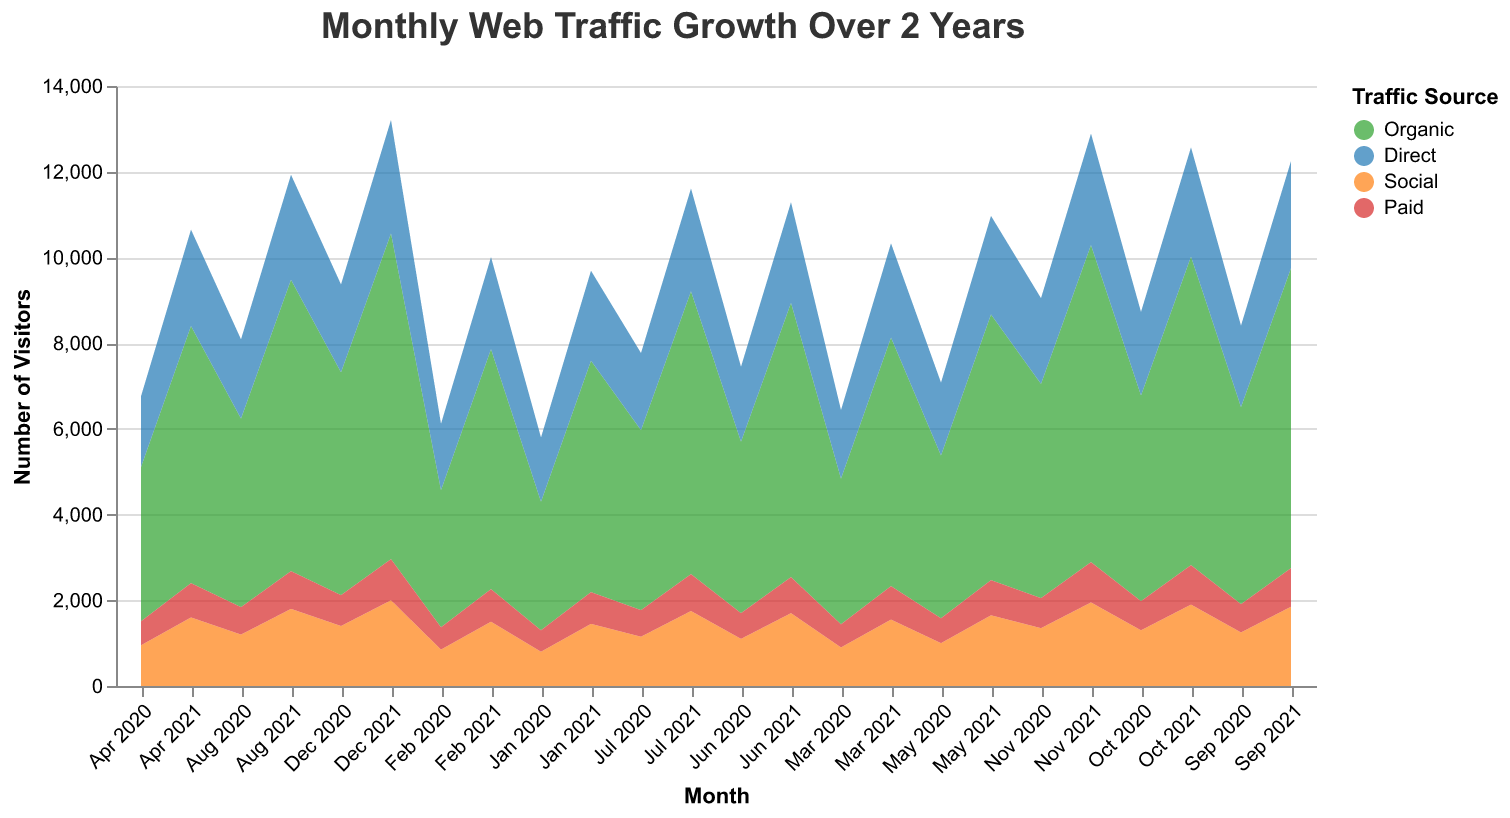

Source data for this figure (header and first rows):
Month, Organic, Direct, Social, Paid
Jan 2020, 3000, 1500, 800, 500
Feb 2020, 3200, 1550, 850, 520
Mar 2020, 3400, 1600, 900, 540
Apr 2020, 3600, 1650, 950, 560
May 2020, 3800, 1700, 1000, 580
Jun 2020, 4000, 1750, 1100, 600
Jul 2020, 4200, 1800, 1150, 620
Aug 2020, 4400, 1850, 1200, 640
Sep 2020, 4600, 1900, 1250, 660
Oct 2020, 4800, 1950, 1300, 680
Nov 2020, 5000, 2000, 1350, 700
Dec 2020, 5200, 2050, 1400, 720
Jan 2021, 5400, 2100, 1450, 740
Feb 2021, 5600, 2150, 1500, 760
Mar 2021, 5800, 2200, 1550, 780
Apr 2021, 6000, 2250, 1600, 800
May 2021, 6200, 2300, 1650, 820
Jun 2021, 6400, 2350, 1700, 840
Jul 2021, 6600, 2400, 1750, 860
Aug 2021, 6800, 2450, 1800, 880
Sep 2021, 7000, 2500, 1850, 900
Oct 2021, 7200, 2550, 1900, 920
Nov 2021, 7400, 2600, 1950, 940
Dec 2021, 7600, 2650, 2000, 960
